Photos from the image-classification dataset "dataset_split" in the GitHub repository aster-w-ylsh/corn_bysj. Its 4 classes are: common rust, gray leaf spot, healthy leaf, northern leaf blight.

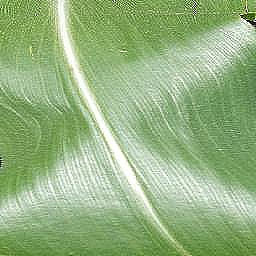
Label: healthy leaf

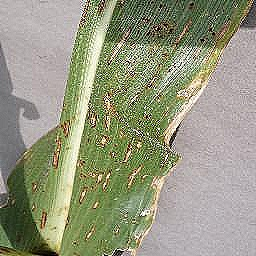
Label: gray leaf spot

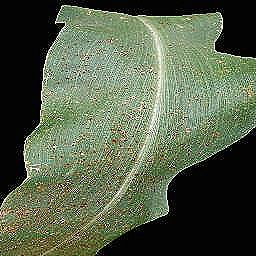
Label: common rust

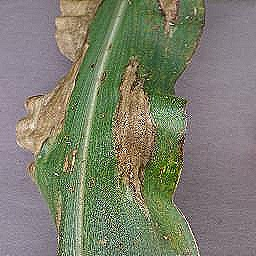
Label: northern leaf blight

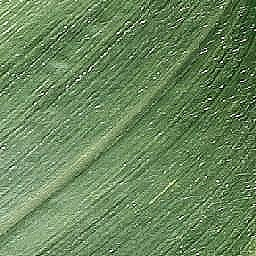
Label: healthy leaf

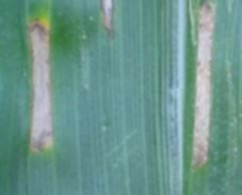
Label: gray leaf spot
